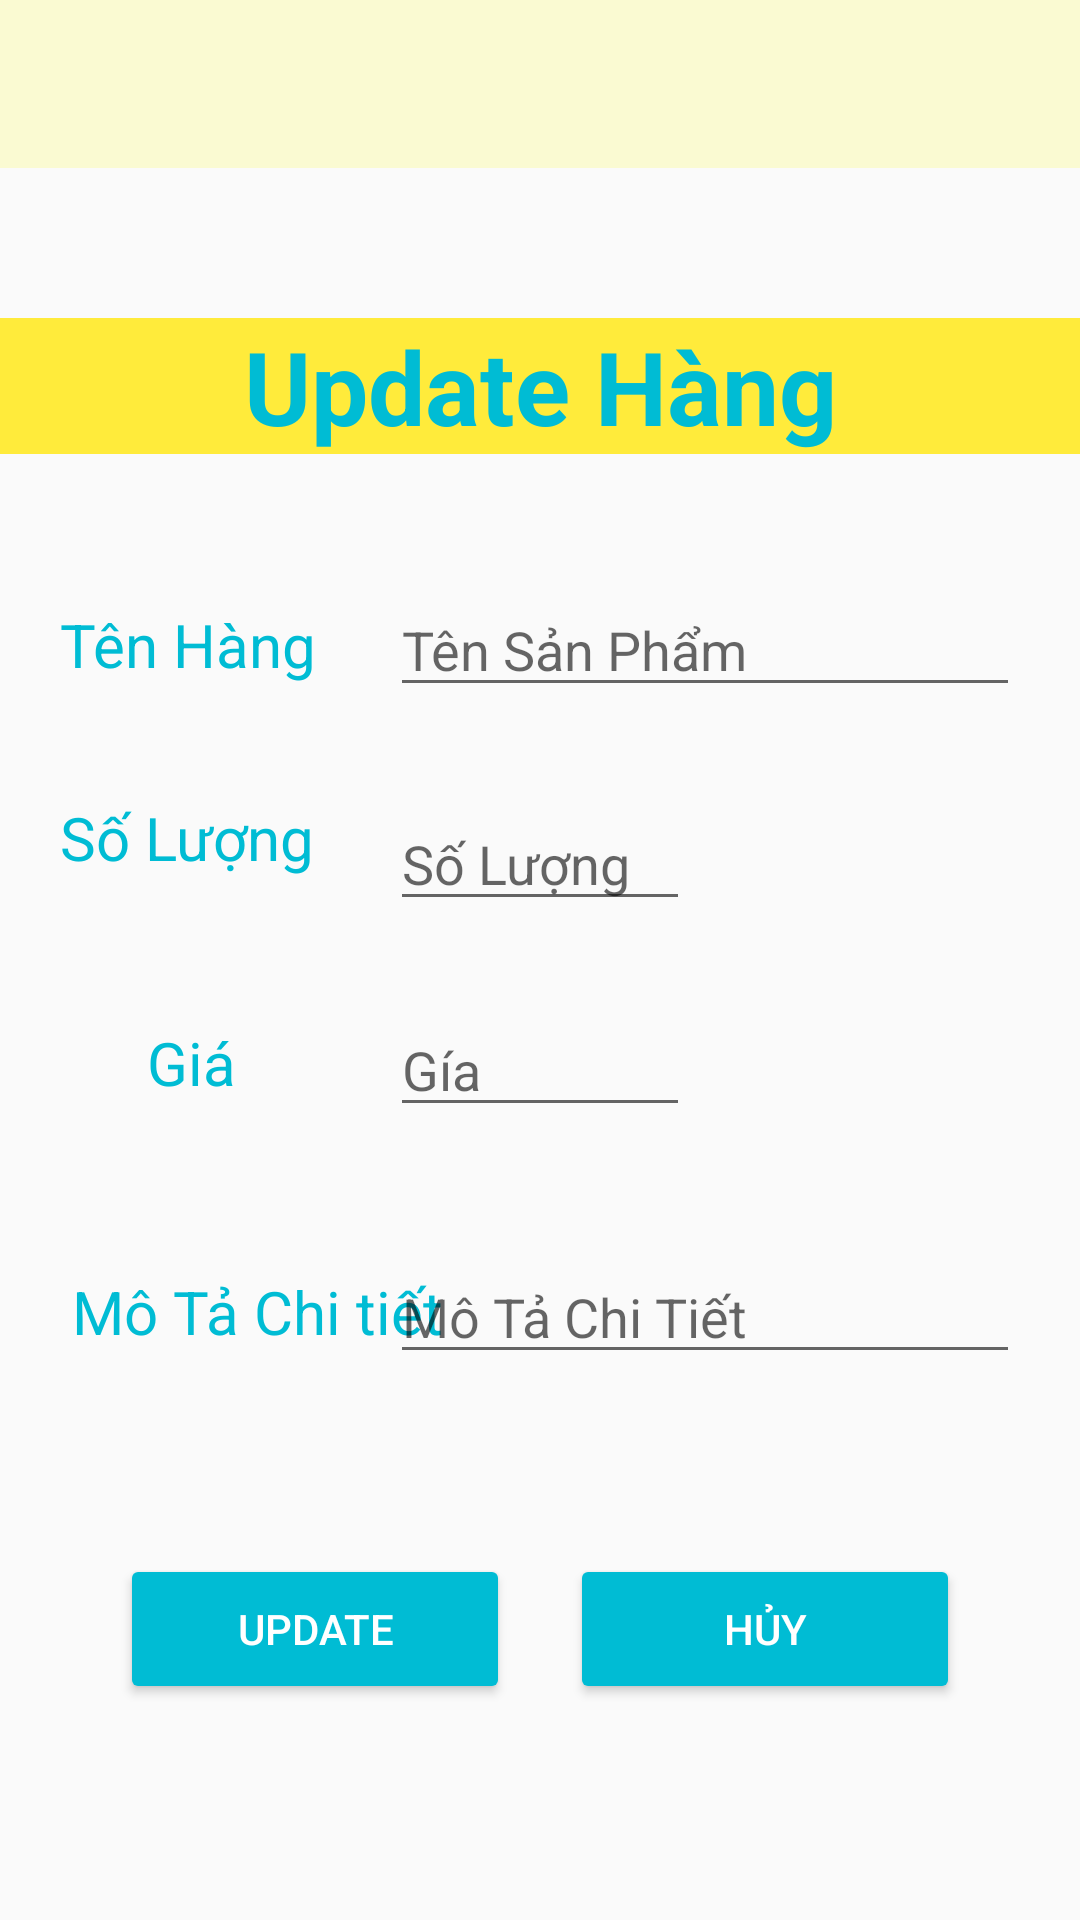

This screen was rendered from an Android layout file. Write that file and the resources it references.
<!-- AndroidManifest.xml: application theme Theme.APP_BanHang -->
<!-- res/layout/activity_update_sp.xml -->
<?xml version="1.0" encoding="utf-8"?>
<androidx.constraintlayout.widget.ConstraintLayout xmlns:android="http://schemas.android.com/apk/res/android"
    xmlns:app="http://schemas.android.com/apk/res-auto"
    xmlns:tools="http://schemas.android.com/tools"
    android:layout_width="match_parent"
    android:layout_height="match_parent"
    android:background="@drawable/avatar3">

    <com.google.android.material.appbar.AppBarLayout
        android:id="@+id/appBarLayout3"
        android:layout_width="match_parent"
        android:layout_height="wrap_content"
        android:theme="@style/ThemeOverlay.AppCompat.Dark.ActionBar"
        app:layout_constraintEnd_toEndOf="parent"
        app:layout_constraintStart_toStartOf="parent"
        app:layout_constraintTop_toTopOf="parent">

        <androidx.appcompat.widget.Toolbar
            android:id="@+id/toolbar321"
            android:layout_width="match_parent"
            android:layout_height="?attr/actionBarSize"
            android:background="@color/xanh"
            android:theme="@style/ThemeOverlay.AppCompat.Light" />

    </com.google.android.material.appbar.AppBarLayout>

    <TextView
        android:id="@+id/textView"
        android:layout_width="0dp"
        android:layout_height="wrap_content"
        android:layout_marginTop="50dp"
        android:background="#FFEB3B"
        android:gravity="center"
        android:text="Update Hàng"
        android:textColor="#00BCD4"
        android:textSize="34sp"
        android:textStyle="bold"
        app:layout_constraintEnd_toEndOf="parent"
        app:layout_constraintHorizontal_bias="0.0"
        app:layout_constraintStart_toStartOf="parent"
        app:layout_constraintTop_toBottomOf="@+id/appBarLayout3" />

    <TextView
        android:id="@+id/textView2"
        android:layout_width="wrap_content"
        android:layout_height="wrap_content"
        android:layout_marginStart="20dp"
        android:layout_marginTop="50dp"
        android:text="Tên Hàng"
        android:textColor="#00BCD4"
        android:textSize="20sp"
        app:layout_constraintStart_toStartOf="parent"
        app:layout_constraintTop_toBottomOf="@+id/textView" />

    <EditText
        android:id="@+id/tensp_up"
        android:layout_width="wrap_content"
        android:layout_height="wrap_content"
        android:layout_marginStart="5dp"
        android:layout_marginEnd="10dp"
        android:ems="10"
        android:hint="Tên Sản Phẩm"
        android:inputType="textPersonName"
        app:layout_constraintBottom_toBottomOf="@+id/textView2"
        app:layout_constraintEnd_toEndOf="parent"
        app:layout_constraintHorizontal_bias="0.654"
        app:layout_constraintStart_toEndOf="@+id/textView2"
        app:layout_constraintTop_toTopOf="@+id/textView2" />

    <TextView
        android:id="@+id/textView3"
        android:layout_width="wrap_content"
        android:layout_height="wrap_content"
        android:layout_marginTop="30dp"
        android:text="Số Lượng"
        android:textColor="#00BCD4"
        android:textSize="20sp"
        app:layout_constraintEnd_toEndOf="@+id/textView2"
        app:layout_constraintHorizontal_bias="0.0"
        app:layout_constraintStart_toStartOf="@+id/textView2"
        app:layout_constraintTop_toBottomOf="@+id/tensp_up" />

    <EditText
        android:id="@+id/sl_up"
        android:layout_width="100dp"
        android:layout_height="wrap_content"
        android:ems="10"
        android:hint="Số Lượng"
        android:inputType="number"
        app:layout_constraintBottom_toBottomOf="@+id/textView3"
        app:layout_constraintStart_toStartOf="@+id/tensp_up"
        app:layout_constraintTop_toTopOf="@+id/textView3"
        app:layout_constraintVertical_bias="0.0" />

    <TextView
        android:id="@+id/textView6"
        android:layout_width="wrap_content"
        android:layout_height="wrap_content"
        android:layout_marginTop="48dp"
        android:text="Giá"
        android:textColor="#00BCD4"
        android:textSize="20sp"
        app:layout_constraintEnd_toEndOf="@+id/textView3"
        app:layout_constraintHorizontal_bias="0.527"
        app:layout_constraintStart_toStartOf="@+id/textView3"
        app:layout_constraintTop_toBottomOf="@+id/textView3" />

    <TextView
        android:id="@+id/textView7"
        android:layout_width="wrap_content"
        android:layout_height="wrap_content"
        android:layout_marginStart="4dp"
        android:layout_marginTop="56dp"
        android:text="Mô Tả Chi tiết"
        android:textColor="#00BCD4"
        android:textSize="20sp"
        app:layout_constraintStart_toStartOf="@+id/textView3"
        app:layout_constraintTop_toBottomOf="@+id/textView6" />

    <EditText
        android:id="@+id/gia_up"
        android:layout_width="100dp"
        android:layout_height="wrap_content"
        android:ems="10"
        android:hint="Gía"
        android:inputType="number"
        app:layout_constraintBottom_toBottomOf="@+id/textView6"
        app:layout_constraintStart_toStartOf="@+id/sl_up"
        app:layout_constraintTop_toTopOf="@+id/textView6"
        app:layout_constraintVertical_bias="0.444" />

    <EditText
        android:id="@+id/mota_up"
        android:layout_width="wrap_content"
        android:layout_height="wrap_content"
        android:ems="10"
        android:hint="Mô Tả Chi Tiết"
        android:inputType="textPersonName"
        app:layout_constraintBottom_toBottomOf="@+id/textView7"
        app:layout_constraintStart_toStartOf="@+id/gia_up"
        app:layout_constraintTop_toTopOf="@+id/textView7" />

    <Button
        android:id="@+id/btnhuy_up"
        android:layout_width="130dp"
        android:layout_height="50dp"
        android:layout_marginEnd="40dp"
        android:backgroundTint="#00BCD4"
        android:text="Hủy"
        android:textColor="#FFFFFF"
        app:layout_constraintBottom_toBottomOf="@+id/btn_update"
        app:layout_constraintEnd_toEndOf="parent"
        app:layout_constraintTop_toTopOf="@+id/btn_update"
        app:layout_constraintVertical_bias="1.0" />

    <Button
        android:id="@+id/btn_update"
        android:layout_width="130dp"
        android:layout_height="50dp"
        android:layout_marginStart="40dp"
        android:layout_marginTop="60dp"
        android:backgroundTint="#00BCD4"
        android:text="Update"
        android:textColor="#FFFFFF"
        app:layout_constraintStart_toStartOf="parent"
        app:layout_constraintTop_toBottomOf="@+id/mota_up" />

</androidx.constraintlayout.widget.ConstraintLayout>
<!-- resources referenced by this layout -->
<resources>
  <color name="xanh">#FAFAD2</color>
  <style name="Theme.APP_BanHang" parent="Theme.AppCompat.DayNight.NoActionBar">
          
          <item name="colorPrimary">@color/purple_500</item>
          <item name="colorPrimaryVariant">@color/purple_700</item>
          <item name="colorOnPrimary">@color/white</item>
          
          <item name="colorSecondary">@color/teal_200</item>
          <item name="colorSecondaryVariant">@color/teal_700</item>
          <item name="colorOnSecondary">@color/black</item>
          
          <item name="android:statusBarColor" tools:targetApi="l">?attr/colorPrimaryVariant</item>
          
      </style>
  <color name="purple_500">#FF6200EE</color>
  <color name="purple_700">#FF3700B3</color>
  <color name="teal_200">#FF03DAC5</color>
  <color name="teal_700">#FF018786</color>
  <color name="black">#FF000000</color>
  <!-- not gathered from this repository: default colours our renderer supplied (Android Studio template values) -->
  <color name="white">#FFFFFFFF</color>
</resources>
